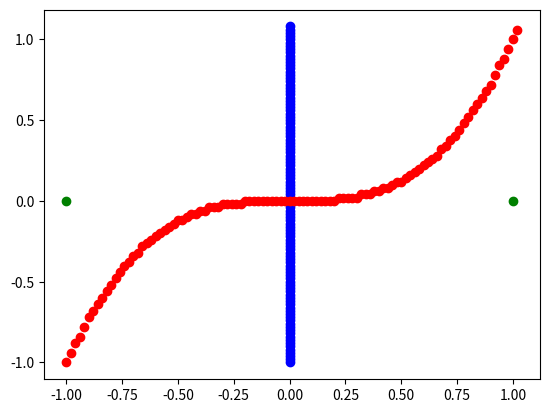

This figure's Python source:
import numpy as np
import matplotlib.pyplot as plt

x_x1 = []
x_x2 = []
z_x1 = []
z_x2 = []

i = -1
while (i < 1.1):
	j = -1
	while (j < 1.1):
		#print("i: ", i)
		if (-0.01 < i < 0.01):
			x_x1.append(i)
			x_x2.append(j)
		if (-0.01 < np.power(i,3) - j < 0.01):
			z_x1.append(i)
			z_x2.append(j)
		j += 0.02
	i += 0.02

print("x_x1: ", x_x1)
print("x_x2: ", x_x2)
blues = plt.plot(x_x1, x_x2, 'bo')
reds = plt.plot(z_x1, z_x2, 'ro')
plt.plot([-1, 1], [0, 0], 'go')
plt.show()